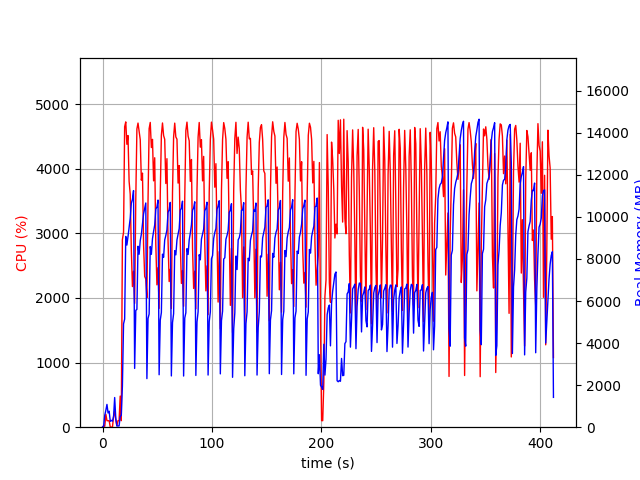

The table this chart was drawn from, first rows:
elapsed_time, nproc, cpu, mem_real, mem_virtual
4.076957702636719e-05, 1, 0.0, 10.67, 3192
1.006, 2, 25.8, 50.53, 161.3
2.014, 4, 13.9, 564.3, 2285
3.022, 4, 200.4, 804.1, 2617
4.031, 8, 101.2, 1083, 5503
5.039, 3, 99.2, 678.5, 2164
6.047, 3, 100.3, 759.8, 2276
7.054, 3, 2.0, 280.1, 1634
8.061, 3, 1.0, 325.7, 1688
9.069, 3, 1.0, 283.7, 1643
10.08, 4, 168.7, 499.6, 2255
11.08, 10, 252.4, 1410, 4685
12.1, 4, 112.0, 426.2, 2107
13.1, 1, 21.8, 58.84, 658.2
14.11, 1, 100.3, 58.84, 658.2
15.12, 1, 100.3, 58.84, 658.2
16.13, 1, 481.2, 513.7, 5997
17.13, 1, 101.1, 563.9, 5997
18.14, 1, 2903, 1943, 9335
19.19, 1, 3017, 4913, 11227
20.2, 1, 4651, 5141, 11227
21.22, 1, 4726, 9071, 20457
22.24, 1, 4379, 8660, 20457
23.26, 1, 4514, 9054, 20457
24.28, 1, 3805, 9494, 20457
25.3, 1, 3606, 9937, 20521
26.3, 1, 2745, 10646, 20521
27.31, 1, 2177, 10834, 20521
28.33, 1, 2416, 11250, 20521
29.34, 1, 1917, 2795, 20601
30.38, 1, 3530, 5553, 20601
31.4, 1, 4616, 5603, 20601
32.42, 1, 4708, 8604, 21134
33.44, 1, 4576, 8226, 21144
34.45, 1, 4451, 8875, 21144
35.47, 1, 3824, 9172, 21144
36.49, 1, 3933, 9675, 21144
37.5, 1, 2824, 10144, 21144
38.51, 1, 2334, 10391, 21144
39.53, 1, 2294, 10660, 21144
40.54, 1, 2005, 2310, 21144
41.57, 1, 3502, 5168, 21144
42.58, 1, 4621, 5381, 21144
43.6, 1, 4718, 8591, 21388
44.62, 1, 4329, 8219, 21476
45.64, 1, 4456, 8962, 21476
46.65, 1, 3813, 9306, 21476
47.67, 1, 4171, 9614, 21476
48.68, 1, 2835, 10371, 21476
49.69, 1, 2204, 10469, 21476
50.7, 1, 2469, 10800, 21476
51.71, 1, 1839, 2494, 21476
52.76, 1, 3611, 5093, 21476
53.77, 1, 4518, 5453, 21476
54.79, 1, 4709, 8227, 21556
55.81, 1, 4514, 8078, 21556
56.82, 1, 4456, 8902, 21556
57.84, 1, 3772, 9117, 21556
58.86, 1, 4156, 9379, 21556
59.87, 1, 2892, 10211, 21556
... 347 more rows
